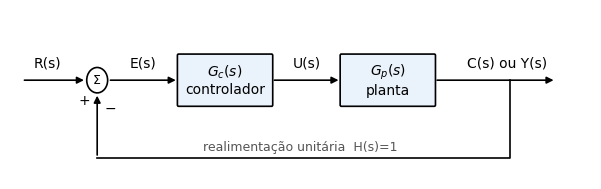
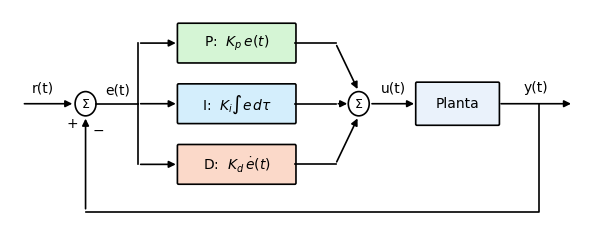
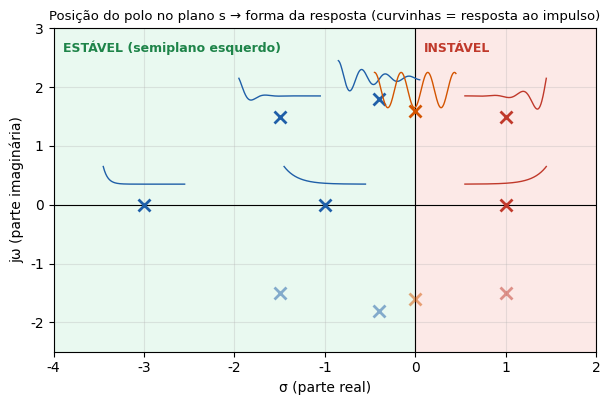
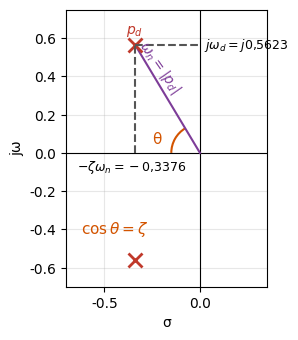
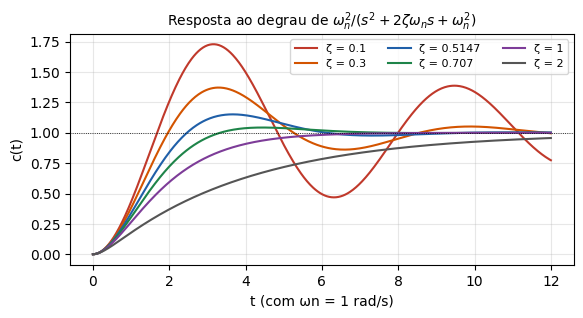
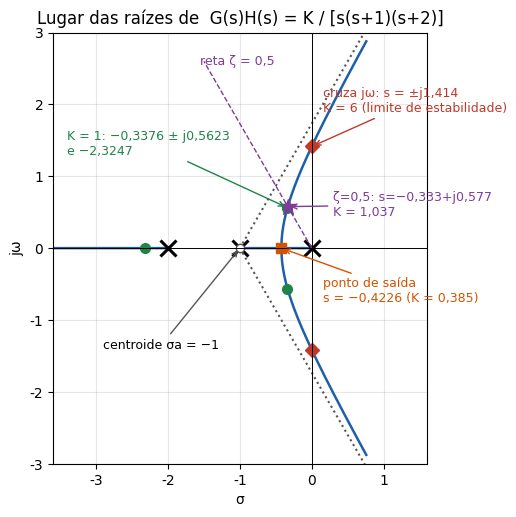
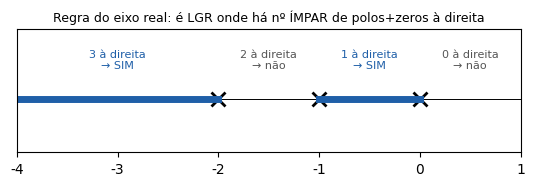
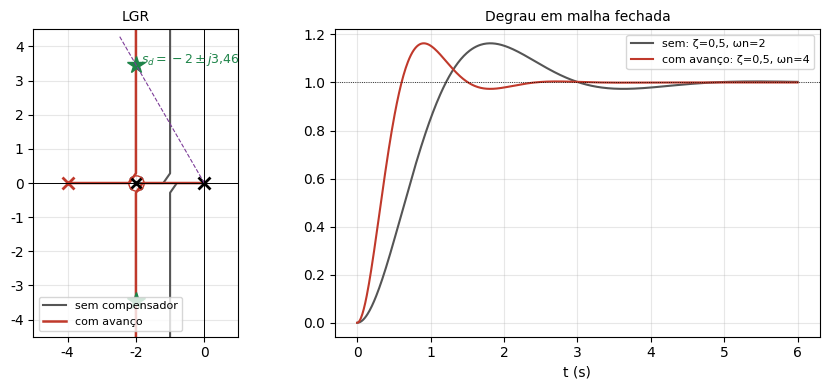
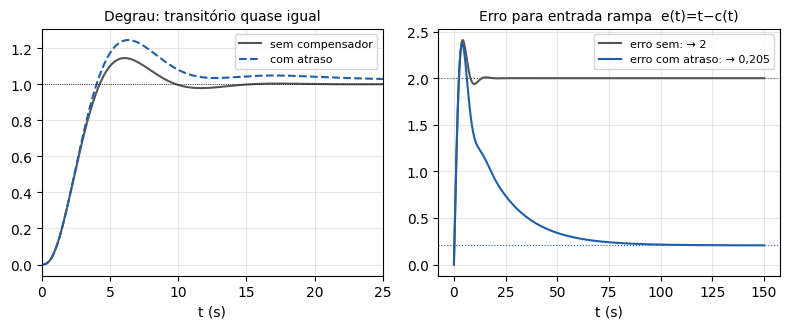
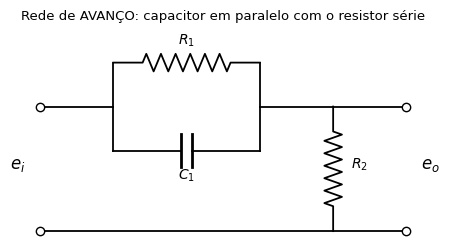
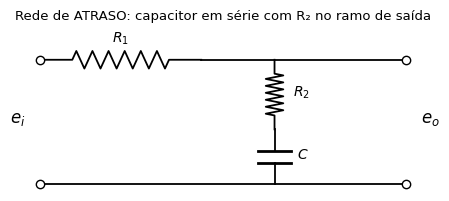
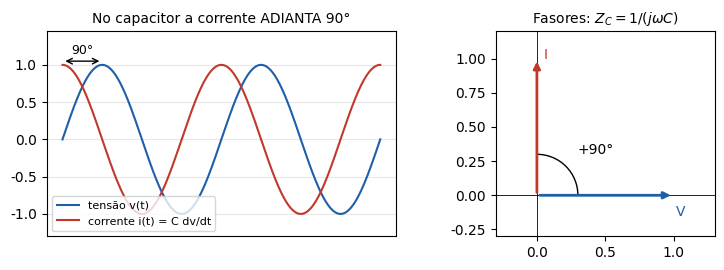
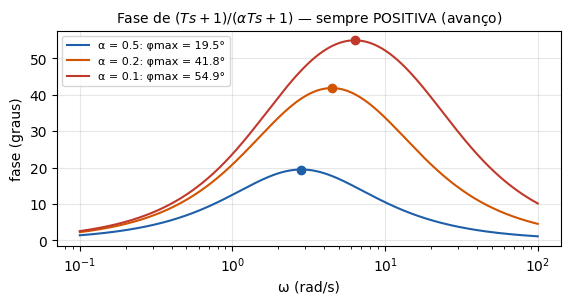
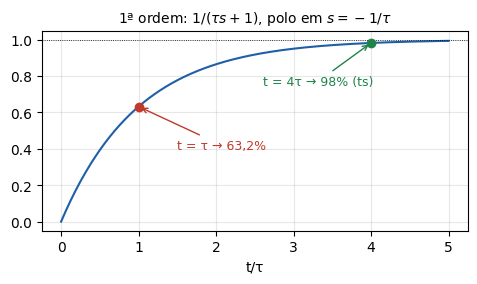

These charts were generated, in order, by the following Python code:
import numpy as np, matplotlib
matplotlib.use("Agg")
import matplotlib.pyplot as plt
from matplotlib.patches import FancyBboxPatch, Circle, Arc
from scipy import signal
import os
os.makedirs("fig", exist_ok=True)
plt.rcParams.update({"font.size": 10, "font.family": "DejaVu Sans", "axes.grid": True,
                     "grid.alpha": .3, "savefig.dpi": 200, "savefig.bbox": "tight"})
BLUE, RED, GREEN, ORANGE, GRAY, PURPLE = "#1f5fa8", "#c0392b", "#1e8449", "#d35400", "#555", "#7d3c98"

def rlocus(num, den, Ks):
    """roots of den + K num for each K, ordered by continuity"""
    num = np.atleast_1d(num); den = np.atleast_1d(den)
    n = len(den) - 1
    out = []
    prev = None
    for K in Ks:
        c = np.polyadd(den, K * num)
        r = np.roots(c)
        if prev is not None:
            idx = []
            rr = list(r)
            for p in prev:
                j = int(np.argmin([abs(p - x) for x in rr]))
                idx.append(rr.pop(j))
            r = np.array(idx)
        out.append(r); prev = r
    return np.array(out)

def save(name):
    plt.savefig(f"fig/{name}.png"); plt.close()

# ---------- block diagrams ----------
def box(ax, x, y, w, h, txt, fc="#eaf2fb", fs=10):
    ax.add_patch(FancyBboxPatch((x - w/2, y - h/2), w, h, boxstyle="round,pad=0.02", fc=fc, ec="k", lw=1.2))
    ax.text(x, y, txt, ha="center", va="center", fontsize=fs)
def arrow(ax, x0, y0, x1, y1, txt=None, dy=.18, pos=.5):
    ax.annotate("", (x1, y1), (x0, y0), arrowprops=dict(arrowstyle="-|>", lw=1.2, color="k"))
    if txt: ax.text(x0 + (x1 - x0) * pos, y0 + dy, txt, ha="center", fontsize=10)
def summ(ax, x, y, r=.18):
    ax.add_patch(Circle((x, y), r, fc="white", ec="k", lw=1.2)); ax.text(x, y, "Σ", ha="center", va="center", fontsize=9)

fig, ax = plt.subplots(figsize=(7.5, 2.2)); ax.axis("off"); ax.set_xlim(0, 10); ax.set_ylim(-1.4, 1)
arrow(ax, .2, 0, 1.32, 0, "R(s)", pos=.4); summ(ax, 1.5, 0); ax.text(1.18, -.35, "+"); ax.text(1.62, -.45, "−")
arrow(ax, 1.68, 0, 2.9, 0, "E(s)"); box(ax, 3.7, 0, 1.6, .7, "$G_c(s)$\ncontrolador")
arrow(ax, 4.5, 0, 5.7, 0, "U(s)"); box(ax, 6.5, 0, 1.6, .7, "$G_p(s)$\nplanta")
arrow(ax, 7.3, 0, 9.4, 0, "C(s) ou Y(s)", pos=.6)
ax.plot([8.6, 8.6, 1.5], [0, -1.1, -1.1], "k", lw=1.2); arrow(ax, 1.5, -1.1, 1.5, -.18)
ax.text(5, -1.0, "realimentação unitária  H(s)=1", ha="center", fontsize=9, color=GRAY)
save("malha")

# PID diagram
fig, ax = plt.subplots(figsize=(7.5, 2.8)); ax.axis("off"); ax.set_xlim(0, 10); ax.set_ylim(-1.8, 1.4)
arrow(ax, .2, 0, 1.12, 0, "r(t)", pos=.4); summ(ax, 1.3, 0); ax.text(.98, -.35, "+"); ax.text(1.42, -.45, "−")
ax.plot([1.48, 2.2], [0, 0], "k", lw=1.2); ax.text(1.85, .15, "e(t)", ha="center")
for yy, t, c in [(.9, "P:  $K_p\\,e(t)$", "#d5f5d5"), (0, "I:  $K_i\\int e\\,d\\tau$", "#d4eefc"), (-.9, "D:  $K_d\\,\\dot e(t)$", "#fbd9c9")]:
    ax.plot([2.2, 2.2], [0, yy], "k", lw=1.2); arrow(ax, 2.2, yy, 2.9, yy); box(ax, 3.9, yy, 2.0, .55, t, fc=c)
    ax.plot([4.9, 5.6, 5.6], [yy, yy, yy], "k", lw=1.2)
    arrow(ax, 5.6, yy, 5.85 if yy == 0 else 6.0, 0 if yy == 0 else (0.18 if yy > 0 else -.18))
summ(ax, 6.0, 0); arrow(ax, 6.18, 0, 7.0, 0, "u(t)"); box(ax, 7.7, 0, 1.4, .6, "Planta")
arrow(ax, 8.4, 0, 9.7, 0, "y(t)"); ax.plot([9.1, 9.1, 1.3], [0, -1.6, -1.6], "k", lw=1.2); arrow(ax, 1.3, -1.6, 1.3, -.18)
save("pid")

# ---------- s-plane: poles vs response ----------
fig, ax = plt.subplots(figsize=(7, 4.2))
ax.axhline(0, color="k", lw=.8); ax.axvline(0, color="k", lw=.8)
ax.axvspan(-4, 0, color="#d5f5e3", alpha=.5); ax.axvspan(0, 2, color="#fadbd8", alpha=.6)
ax.text(-3.9, 2.6, "ESTÁVEL (semiplano esquerdo)", color=GREEN, fontsize=9, weight="bold")
ax.text(.1, 2.6, "INSTÁVEL", color=RED, fontsize=9, weight="bold")
t = np.linspace(0, 1, 60)
def mini(px, py, sig, w, col):
    tt = np.linspace(0, 6, 200); y = np.exp(sig * tt) * (np.cos(w * tt) if w else 1)
    y = y / max(1e-9, np.max(np.abs(y)))
    ax.plot(px + tt / 6 * .9, py + .35 + y * .3, color=col, lw=1)
for (x, y, col) in [(-3, 0, BLUE), (-1, 0, BLUE), (-1.5, 1.5, BLUE), (-0.4, 1.8, BLUE), (0, 1.6, ORANGE), (1, 0, RED), (1, 1.5, RED)]:
    ax.plot(x, y, "x", color=col, ms=9, mew=2)
    if y: ax.plot(x, -y, "x", color=col, ms=9, mew=2, alpha=.5)
    mini(x - .45, y, x, 2 * y if y else 0, col)
ax.set_xlim(-4, 2); ax.set_ylim(-2.5, 3); ax.set_xlabel("σ (parte real)"); ax.set_ylabel("jω (parte imaginária)")
ax.set_title("Posição do polo no plano s → forma da resposta (curvinhas = resposta ao impulso)", fontsize=9.5)
save("plano_s")

# geometry zeta wn
fig, ax = plt.subplots(figsize=(5, 3.6))
pd_ = complex(-0.3376, 0.5623)
ax.axhline(0, color="k", lw=.8); ax.axvline(0, color="k", lw=.8)
ax.plot([0, pd_.real], [0, pd_.imag], color=PURPLE, lw=1.5)
ax.plot(pd_.real, pd_.imag, "x", color=RED, ms=10, mew=2); ax.plot(pd_.real, -pd_.imag, "x", color=RED, ms=10, mew=2)
ax.plot([pd_.real, pd_.real], [0, pd_.imag], "--", color=GRAY); ax.plot([pd_.real, 0], [pd_.imag, pd_.imag], "--", color=GRAY)
ax.add_patch(Arc((0, 0), .3, .3, theta1=180 - np.degrees(np.arccos(.5148)), theta2=180, color=ORANGE, lw=1.5))
ax.text(-.25, .05, "θ", color=ORANGE, fontsize=11)
ax.text(-.34, .32, "$\\omega_n=|p_d|$", color=PURPLE, fontsize=10, rotation=-55)
ax.text(pd_.real - .02, -.09, "$-\\zeta\\omega_n=-0{,}3376$", ha="center", fontsize=9)
ax.text(.02, pd_.imag, "$j\\omega_d=j0{,}5623$", fontsize=9, va="center")
ax.text(pd_.real - .05, pd_.imag + .06, "$p_d$", color=RED)
ax.text(-.62, -.42, "$\\cos\\theta=\\zeta$", fontsize=11, color=ORANGE)
ax.set_xlim(-.7, .35); ax.set_ylim(-.7, .75); ax.set_aspect("equal"); ax.set_xlabel("σ"); ax.set_ylabel("jω")
save("geometria")

# step responses 2nd order
fig, ax = plt.subplots(figsize=(6.5, 3))
tt = np.linspace(0, 12, 600)
for z, c in [(0.1, RED), (0.3, ORANGE), (0.5147, BLUE), (0.707, GREEN), (1.0, PURPLE), (2.0, GRAY)]:
    _, y = signal.step(([1], [1, 2 * z, 1]), T=tt)
    ax.plot(tt, y, color=c, label=f"ζ = {z:g}")
ax.axhline(1, color="k", lw=.6, ls=":"); ax.set_xlabel("t (com ωn = 1 rad/s)"); ax.set_ylabel("c(t)")
ax.legend(fontsize=8, ncol=3); ax.set_title("Resposta ao degrau de $\\omega_n^2/(s^2+2\\zeta\\omega_n s+\\omega_n^2)$", fontsize=10)
save("degrau_zeta")

# ---------- main root locus: K/(s(s+1)(s+2)) ----------
den = np.array([1, 3, 2, 0.0]); num = np.array([1.0])
Ks = np.concatenate([np.linspace(0, .3849, 300), np.linspace(.3849, 40, 3000)])
R = rlocus(num, den, Ks)
fig, ax = plt.subplots(figsize=(7, 5.6))
for i in range(R.shape[1]): ax.plot(R[:, i].real, R[:, i].imag, color=BLUE, lw=1.8)
ax.plot([0, -1, -2], [0, 0, 0], "x", color="k", ms=11, mew=2.2)
for ang in [60, -60]:
    L = 5; ax.plot([-1, -1 + L * np.cos(np.radians(ang))], [0, L * np.sin(np.radians(ang))], ":", color=GRAY)
ax.plot(-1, 0, "o", mfc="white", mec=GRAY); ax.annotate("centroide σa = −1", (-1, 0), (-2.9, -1.4), fontsize=9, arrowprops=dict(arrowstyle="->", color=GRAY))
ax.plot(-0.4226, 0, "s", color=ORANGE, ms=7); ax.annotate("ponto de saída\ns = −0,4226 (K = 0,385)", (-.4226, 0), (.15, -.75), fontsize=9, color=ORANGE, arrowprops=dict(arrowstyle="->", color=ORANGE))
for s in [1, -1]: ax.plot(0, s * np.sqrt(2), "D", color=RED, ms=7)
ax.annotate("cruza jω: s = ±j1,414\nK = 6 (limite de estabilidade)", (0, 1.414), (.15, 1.9), fontsize=9, color=RED, arrowprops=dict(arrowstyle="->", color=RED))
p1 = np.roots([1, 3, 2, 1])
ax.plot(p1.real, p1.imag, "o", color=GREEN, ms=7); ax.annotate("K = 1: −0,3376 ± j0,5623\ne −2,3247", (-.3376, .5623), (-3.4, 1.3), fontsize=9, color=GREEN, arrowprops=dict(arrowstyle="->", color=GREEN))
th = np.arccos(.5); r = np.linspace(0, 3, 10); ax.plot(-r * np.cos(th), r * np.sin(th), "--", color=PURPLE, lw=1)
ax.text(-1.55, 2.55, "reta ζ = 0,5", color=PURPLE, fontsize=9)
ax.plot(-1/3, .5774, "*", color=PURPLE, ms=12); ax.annotate("ζ=0,5: s=−0,333+j0,577\nK = 1,037", (-1/3, .5774), (.3, .45), fontsize=9, color=PURPLE, arrowprops=dict(arrowstyle="->", color=PURPLE))
ax.axhline(0, color="k", lw=.7); ax.axvline(0, color="k", lw=.7)
ax.set_xlim(-3.6, 1.6); ax.set_ylim(-3, 3); ax.set_aspect("equal"); ax.set_xlabel("σ"); ax.set_ylabel("jω")
ax.set_title("Lugar das raízes de  G(s)H(s) = K / [s(s+1)(s+2)]")
save("lgr_principal")

# rule illustration: real-axis segments
fig, ax = plt.subplots(figsize=(6.5, 1.6))
ax.axhline(0, color="k", lw=.7); ax.set_yticks([]); ax.set_xlim(-4, 1); ax.set_ylim(-.6, .8)
ax.plot([0, -1, -2], [0, 0, 0], "x", color="k", ms=10, mew=2)
ax.plot([-1, 0], [0, 0], color=BLUE, lw=5); ax.plot([-4, -2], [0, 0], color=BLUE, lw=5)
for x, n in [(.5, 0), (-.5, 1), (-1.5, 2), (-3, 3)]:
    ax.text(x, .35, f"{n} à direita\n→ {'SIM' if n % 2 else 'não'}", ha="center", fontsize=8, color=BLUE if n % 2 else GRAY)
ax.grid(False); ax.set_title("Regra do eixo real: é LGR onde há nº ÍMPAR de polos+zeros à direita", fontsize=9)
save("regra_eixo")

# ---------- lead example: 4/(s(s+2)) -> Gc = 4(s+2)/(s+4) ----------
fig, axs = plt.subplots(1, 2, figsize=(9, 4), gridspec_kw=dict(width_ratios=[1,1.3]))
ax = axs[0]
Ks = np.linspace(0, 60, 2000)
R1 = rlocus([4.0], [1, 2, 0], Ks)
for i in range(2): ax.plot(R1[:, i].real, R1[:, i].imag, color=GRAY, lw=1.5, label="sem compensador" if i == 0 else None)
R2 = rlocus([4.0], [1, 4, 0], Ks)  # 4K(s+2)/((s+4)s(s+2)) = 4K/(s(s+4))
for i in range(2): ax.plot(R2[:, i].real, R2[:, i].imag, color=RED, lw=1.8, label="com avanço" if i == 0 else None)
ax.plot([0, -2], [0, 0], "x", color="k", ms=9, mew=2); ax.plot(-4, 0, "x", color=RED, ms=9, mew=2)
ax.plot(-2, 0, "o", mfc="none", mec=RED, ms=11)
sd = complex(-2, 2 * np.sqrt(3)); ax.plot([sd.real] * 2, [sd.imag, -sd.imag], "*", color=GREEN, ms=13)
ax.text(-1.85, 3.5, "$s_d=-2\\pm j3{,}46$", color=GREEN, fontsize=9)
th = np.arccos(.5); r = np.linspace(0, 5, 5); ax.plot(-r * np.cos(th), r * np.sin(th), "--", color=PURPLE, lw=.8)
ax.axhline(0, color="k", lw=.7); ax.axvline(0, color="k", lw=.7)
ax.set_xlim(-5, 1); ax.set_ylim(-4.5, 4.5); ax.set_aspect("equal"); ax.legend(fontsize=8, loc="lower left"); ax.set_title("LGR", fontsize=10)
ax = axs[1]; tt = np.linspace(0, 6, 600)
_, y0 = signal.step(([4], [1, 2, 4]), T=tt); _, y1 = signal.step(([16], [1, 4, 16]), T=tt)
ax.plot(tt, y0, color=GRAY, label="sem: ζ=0,5, ωn=2"); ax.plot(tt, y1, color=RED, label="com avanço: ζ=0,5, ωn=4")
ax.axhline(1, color="k", lw=.6, ls=":"); ax.legend(fontsize=8); ax.set_xlabel("t (s)"); ax.set_title("Degrau em malha fechada", fontsize=10)
plt.tight_layout(); save("avanco_exemplo")

# ---------- lag example (aula) ----------
fig, axs = plt.subplots(1, 2, figsize=(8, 3.4))
tt = np.linspace(0, 40, 4000)
G0 = ([1], [1, 3, 2, 1])
Kc = 0.975
numc = Kc * np.array([1, .05]); denol = np.polymul([1, .005], [1, 3, 2, 0])
G1 = (numc, np.polyadd(denol, numc))
_, y0 = signal.step(G0, T=tt); _, y1 = signal.step(G1, T=tt)
ax = axs[0]; ax.plot(tt, y0, color=GRAY, label="sem compensador"); ax.plot(tt, y1, color=BLUE, label="com atraso", ls="--")
ax.axhline(1, color="k", lw=.6, ls=":"); ax.set_xlim(0, 25); ax.legend(fontsize=8); ax.set_title("Degrau: transitório quase igual", fontsize=10); ax.set_xlabel("t (s)")
tt2 = np.linspace(0, 150, 6000)
_, r0, _ = signal.lsim(G0, tt2, tt2); _, r1, _ = signal.lsim(G1, tt2, tt2)
ax = axs[1]; ax.plot(tt2, tt2 - r0, color=GRAY, label="erro sem: → 2"); ax.plot(tt2, tt2 - r1, color=BLUE, label="erro com atraso: → 0,205")
ax.axhline(2, color=GRAY, ls=":", lw=.8); ax.axhline(.205, color=BLUE, ls=":", lw=.8)
ax.legend(fontsize=8); ax.set_title("Erro para entrada rampa  e(t)=t−c(t)", fontsize=10); ax.set_xlabel("t (s)")
plt.tight_layout(); save("atraso_exemplo")

# ---------- circuits ----------
def resistor(ax, x0, y0, x1, y1, n=6, w=.12):
    L = np.hypot(x1 - x0, y1 - y0); ux, uy = (x1 - x0) / L, (y1 - y0) / L; px, py = -uy, ux
    pts = [(x0, y0)]; seg = L * .6 / (2 * n); s0 = L * .2
    pts.append((x0 + ux * s0, y0 + uy * s0))
    for k in range(2 * n):
        d = s0 + seg * (k + .5); sgn = 1 if k % 2 == 0 else -1
        pts.append((x0 + ux * d + px * w * sgn, y0 + uy * d + py * w * sgn))
    pts.append((x0 + ux * (L - s0), y0 + uy * (L - s0))); pts.append((x1, y1))
    ax.plot(*zip(*pts), "k", lw=1.3)
def cap(ax, x0, y0, x1, y1, gap=.08, h=.22):
    L = np.hypot(x1 - x0, y1 - y0); ux, uy = (x1 - x0) / L, (y1 - y0) / L; px, py = -uy, ux
    m = ((x0 + x1) / 2, (y0 + y1) / 2)
    a = (m[0] - ux * gap, m[1] - uy * gap); b = (m[0] + ux * gap, m[1] + uy * gap)
    ax.plot([x0, a[0]], [y0, a[1]], "k", lw=1.3); ax.plot([b[0], x1], [b[1], y1], "k", lw=1.3)
    for c in (a, b): ax.plot([c[0] - px * h, c[0] + px * h], [c[1] - py * h, c[1] + py * h], "k", lw=2)
def terminals(ax, xin, xout, ytop, ybot):
    for x in (xin, xout):
        for y in (ytop, ybot): ax.plot(x, y, "o", mfc="white", mec="k", ms=6)

# lead network
fig, ax = plt.subplots(figsize=(5.2, 2.6)); ax.axis("off"); ax.set_aspect("equal")
ax.plot([0, 1], [1.5, 1.5], "k", lw=1.3); ax.plot([1, 1], [1.5, 2.1], "k", lw=1.3); ax.plot([1, 1], [1.5, 0.9], "k", lw=1.3)
resistor(ax, 1, 2.1, 3, 2.1); cap(ax, 1, .9, 3, .9)
ax.plot([3, 3], [2.1, .9], "k", lw=1.3); ax.plot([3, 5], [1.5, 1.5], "k", lw=1.3)
ax.text(2, 2.35, "$R_1$", ha="center"); ax.text(2, .5, "$C_1$", ha="center")
resistor(ax, 4, 1.5, 4, -.2); ax.text(4.25, .65, "$R_2$")
ax.plot([0, 5], [-.2, -.2], "k", lw=1.3); terminals(ax, 0, 5, 1.5, -.2)
ax.text(-.2, .65, "$e_i$", ha="right", fontsize=12); ax.text(5.2, .65, "$e_o$", fontsize=12)
ax.set_title("Rede de AVANÇO: capacitor em paralelo com o resistor série", fontsize=9.5, pad=18)
save("rede_avanco")

# lag network
fig, ax = plt.subplots(figsize=(5.2, 2.6)); ax.axis("off"); ax.set_aspect("equal")
resistor(ax, 0, 1.5, 2.2, 1.5); ax.text(1.1, 1.75, "$R_1$", ha="center")
ax.plot([2.2, 5], [1.5, 1.5], "k", lw=1.3)
resistor(ax, 3.2, 1.5, 3.2, .55); cap(ax, 3.2, .55, 3.2, -.2)
ax.text(3.45, 1.0, "$R_2$"); ax.text(3.5, .15, "$C$")
ax.plot([0, 5], [-.2, -.2], "k", lw=1.3); terminals(ax, 0, 5, 1.5, -.2)
ax.text(-.2, .65, "$e_i$", ha="right", fontsize=12); ax.text(5.2, .65, "$e_o$", fontsize=12)
ax.set_title("Rede de ATRASO: capacitor em série com R₂ no ramo de saída", fontsize=9.5, pad=18)
save("rede_atraso")

# capacitor phasor + waveforms
fig, axs = plt.subplots(1, 2, figsize=(8, 2.8))
t = np.linspace(0, 2 * np.pi * 2, 500)
ax = axs[0]; ax.plot(t, np.sin(t), color=BLUE, label="tensão v(t)"); ax.plot(t, np.cos(t), color=RED, label="corrente i(t) = C dv/dt")
ax.annotate("", (np.pi / 2 - np.pi / 2, 1.05), (np.pi / 2, 1.05), arrowprops=dict(arrowstyle="<->", color="k"))
ax.text(np.pi / 4, 1.15, "90°", ha="center", fontsize=9); ax.set_ylim(-1.3, 1.45)
ax.legend(fontsize=8, loc="lower left"); ax.set_title("No capacitor a corrente ADIANTA 90°", fontsize=10); ax.set_xticks([])
ax = axs[1]; ax.set_aspect("equal"); ax.axhline(0, color="k", lw=.6); ax.axvline(0, color="k", lw=.6)
ax.annotate("", (1, 0), (0, 0), arrowprops=dict(arrowstyle="-|>", color=BLUE, lw=2)); ax.text(1.02, -.15, "V", color=BLUE)
ax.annotate("", (0, 1), (0, 0), arrowprops=dict(arrowstyle="-|>", color=RED, lw=2)); ax.text(.05, 1.0, "I", color=RED)
ax.add_patch(Arc((0, 0), .6, .6, theta1=0, theta2=90, color="k")); ax.text(.3, .3, "+90°")
ax.set_xlim(-.3, 1.3); ax.set_ylim(-.3, 1.2); ax.set_title("Fasores: $Z_C = 1/(j\\omega C)$", fontsize=10); ax.grid(False)
plt.tight_layout(); save("capacitor")

# lead phase plot
fig, ax = plt.subplots(figsize=(6.5, 2.8))
w = np.logspace(-1, 2, 600)
for a, c in [(.5, BLUE), (.2, ORANGE), (.1, RED)]:
    T = 1 / 2.0  # zero at 2 rad/s
    jw = 1j * w; G = (T * jw + 1) / (a * T * jw + 1)
    ph = np.degrees(np.angle(G)); ax.semilogx(w, ph, color=c, label=f"α = {a}: φmax = {np.degrees(np.arcsin((1-a)/(1+a))):.1f}°")
    wm = 1 / (T * np.sqrt(a)); ax.plot(wm, np.degrees(np.arcsin((1 - a) / (1 + a))), "o", color=c)
ax.set_xlabel("ω (rad/s)"); ax.set_ylabel("fase (graus)"); ax.legend(fontsize=8)
ax.set_title("Fase de $(Ts+1)/(\\alpha Ts+1)$ — sempre POSITIVA (avanço)", fontsize=10)
save("fase_avanco")

# first order step
fig, ax = plt.subplots(figsize=(5.5, 2.6)); tt = np.linspace(0, 5, 400); y = 1 - np.exp(-tt)
ax.plot(tt, y, color=BLUE); ax.axhline(1, ls=":", color="k", lw=.6)
ax.plot(1, 1 - np.exp(-1), "o", color=RED); ax.annotate("t = τ → 63,2%", (1, .632), (1.5, .4), color=RED, arrowprops=dict(arrowstyle="->", color=RED), fontsize=9)
ax.plot(4, 1 - np.exp(-4), "o", color=GREEN); ax.annotate("t = 4τ → 98% (ts)", (4, .982), (2.6, .75), color=GREEN, arrowprops=dict(arrowstyle="->", color=GREEN), fontsize=9)
ax.set_xlabel("t/τ"); ax.set_title("1ª ordem: $1/(\\tau s+1)$, polo em $s=-1/\\tau$", fontsize=10)
save("primeira_ordem")
print("ok")
